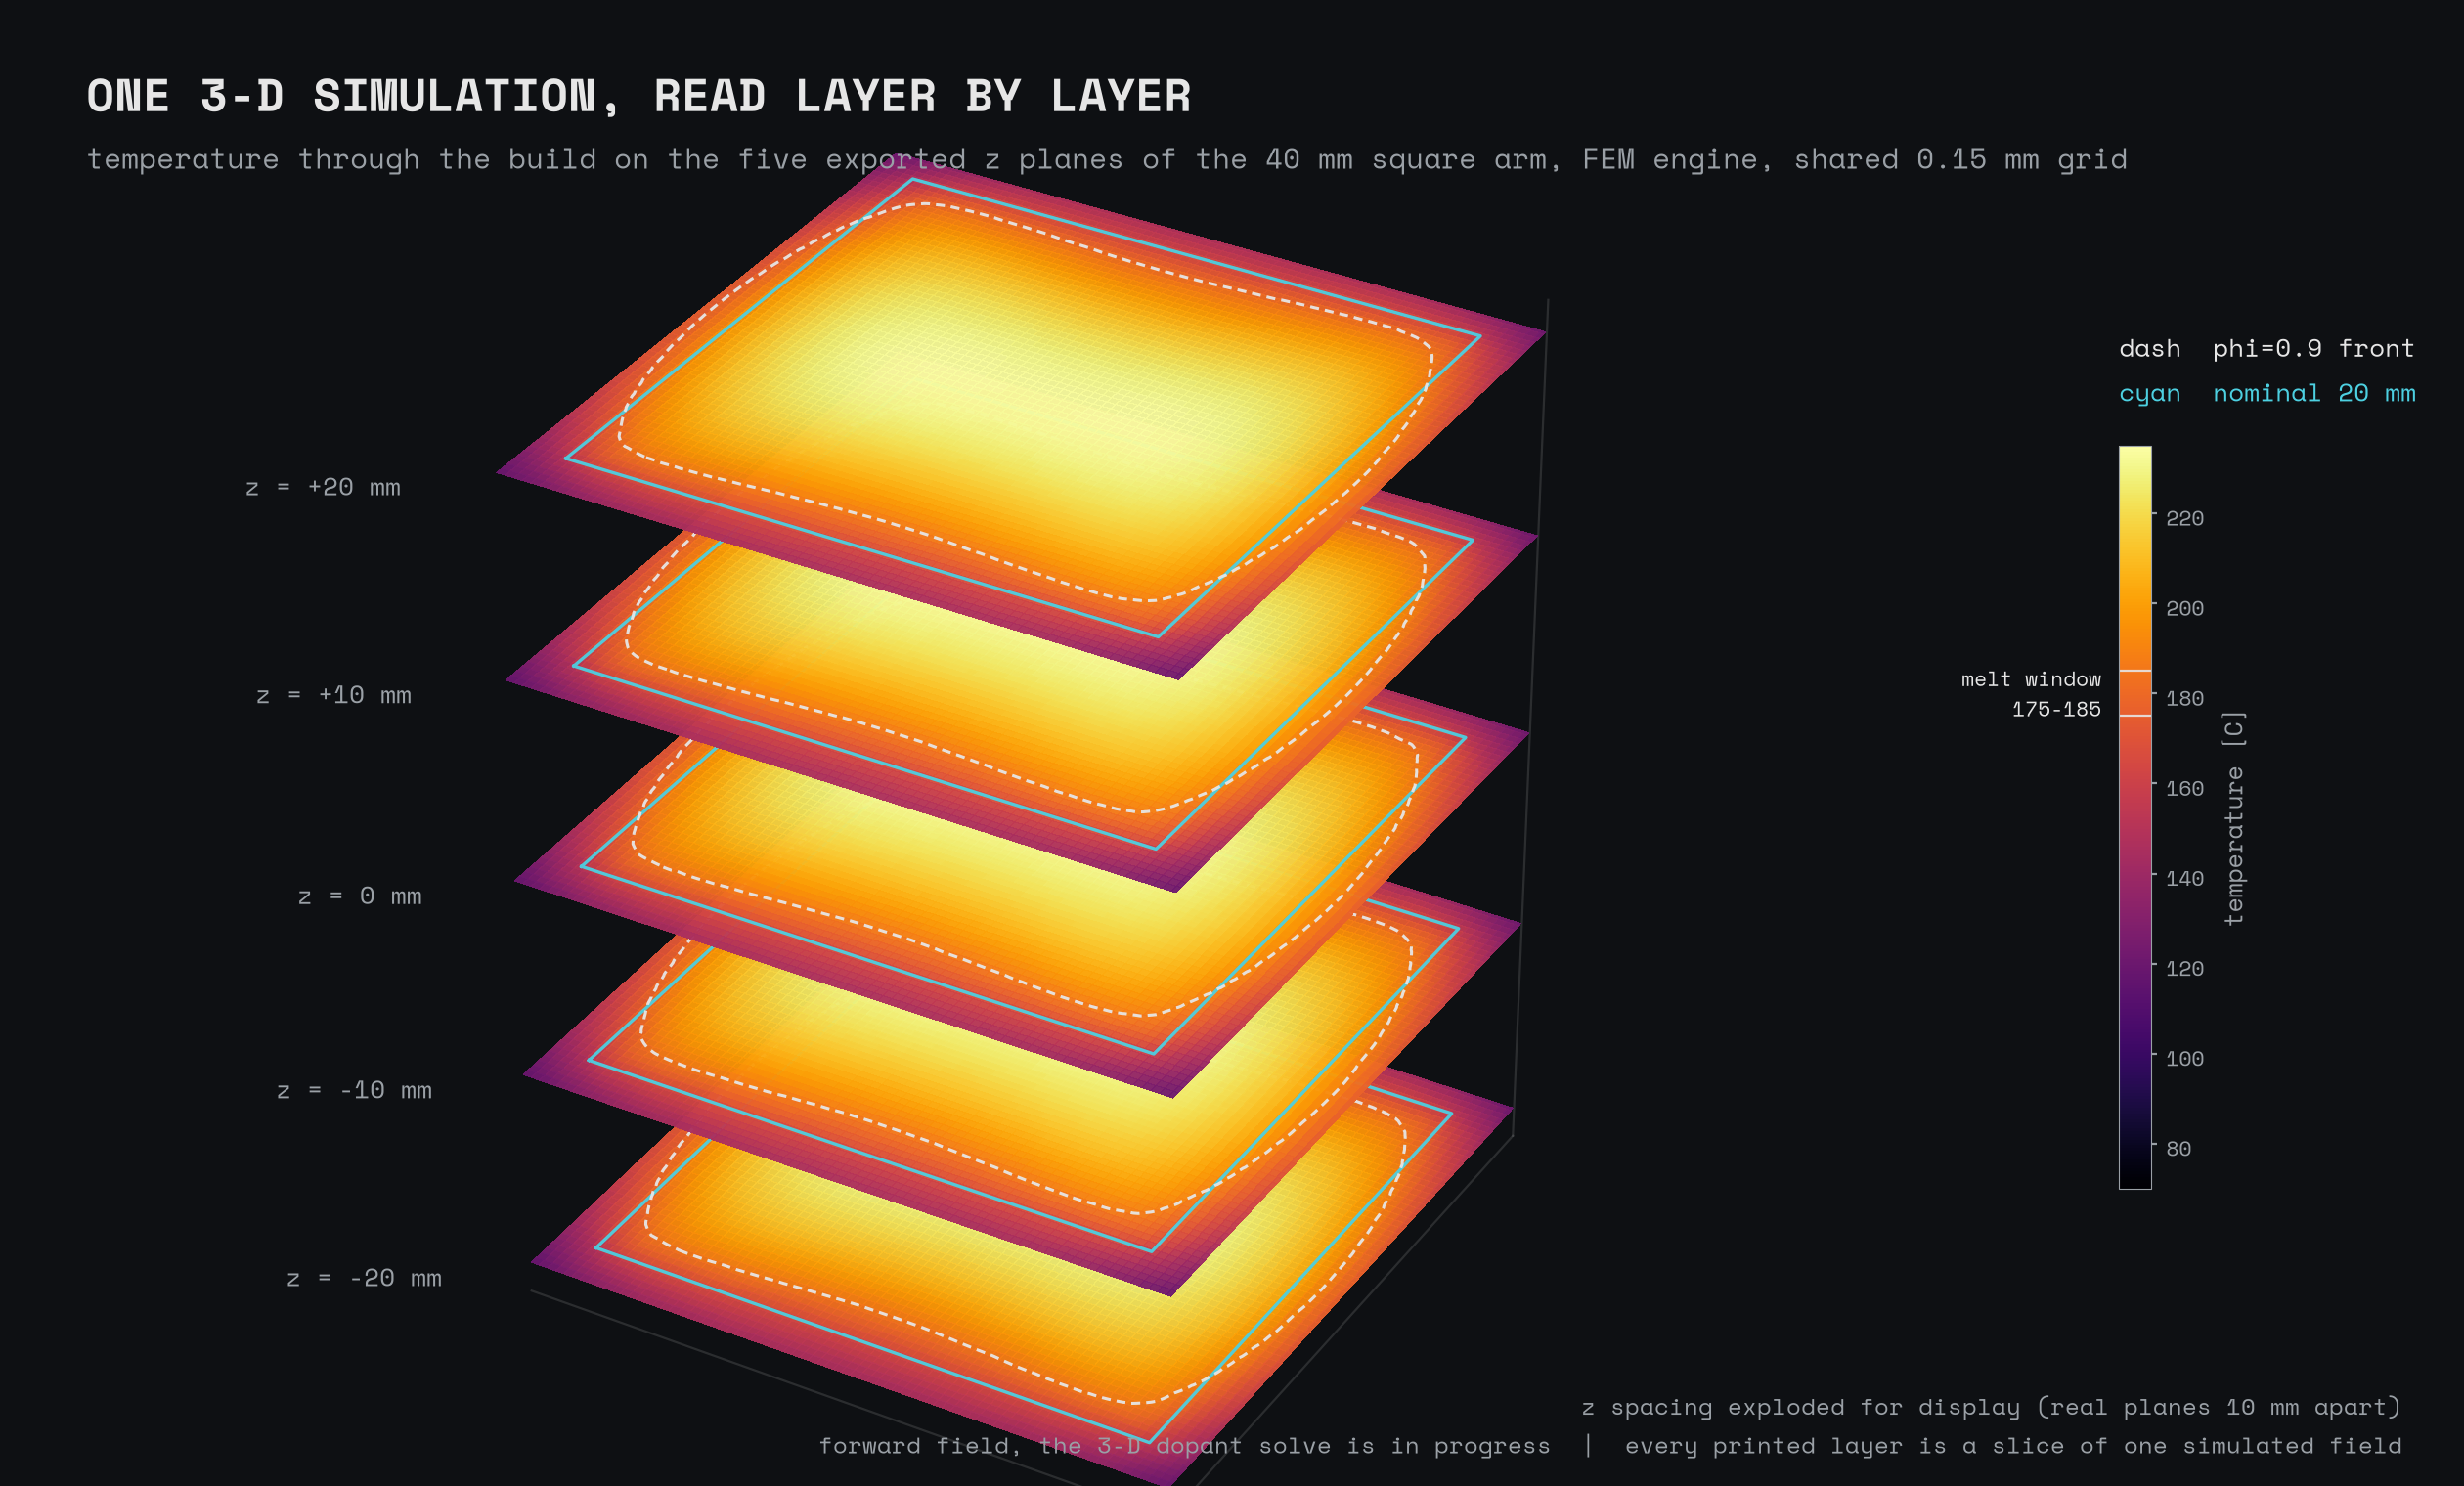

The Python source for this figure:
"""Figure 4: One 3-D simulation, read layer by layer.

Exploded z-stack of the melt-fraction field phi on the five exported z planes
of the square arm (dolfinx engine, shared 0.15 mm evaluation grid), each
plane with its phi = 0.9 melt front and the nominal 20 mm outline. The
visual bridge from the 3-D simulation to layerwise printing: every layer
the printer will rasterize is a slice of one simulated field. Forward
field only; the 3-D dopant solve is in progress (Phase C).

Data: solve3d/results/eval_dolfinx_square_off.npz (T: 5 z planes at
z = -20, -10, 0, +10, +20 mm, 200x200, 0.15 mm pixels; committed Phase A
close-out export). phi via the shared phase_fraction_phi. The vertical
spacing in the render is exploded for legibility; the real planes are 10 mm
apart in a 40 mm part. Rendering only; no physics is run.
"""
from __future__ import annotations

import numpy as np
import matplotlib.pyplot as plt
from matplotlib import colors

import style3d as st

MM = 1000.0
Z_MM = [-20, -10, 0, 10, 20]
CROP = 11.5          # display crop [mm]
GAP = 13.0           # exploded vertical gap between layers [render units]


def load_planes():
    d = np.load(st.REPO / "solve3d" / "results" / "eval_dolfinx_square_off.npz")
    T = np.asarray(d["T"], dtype=float)
    return st.phase_fraction_phi(T)


def eval_axes():
    h = 2.0 * 0.015 / 200
    c = ((np.arange(200) + 0.5) * h - 0.015) * MM
    return c


def main() -> None:
    d = np.load(st.REPO / "solve3d" / "results" / "eval_dolfinx_square_off.npz")
    Tpl = [d["T"][k] for k in range(5)]
    phi = load_planes()
    c = eval_axes()
    keep = np.abs(c) <= CROP
    cc = c[keep]
    X, Y = np.meshgrid(cc, cc, indexing="ij")
    cmap = plt.get_cmap(st.CMAP_PHI)
    tmin, tmax = 70.0, 235.0
    norm = colors.Normalize(tmin, tmax)

    fig = plt.figure(figsize=(12.6, 7.6), dpi=st.DPI)
    ax = fig.add_axes([0.04, -0.03, 0.74, 0.95], projection="3d")
    ax.computed_zorder = False        # manual painter order, bottom to top

    for k in range(5):
        P = phi[k][np.ix_(keep, keep)]
        Tk = Tpl[k][np.ix_(keep, keep)]
        zoff = k * GAP
        fc = cmap(norm(Tk))
        fc[..., 3] = 0.96
        zo = 10 * k
        ax.plot_surface(X, Y, np.full_like(X, zoff), facecolors=fc,
                        rstride=2, cstride=2, linewidth=0, shade=False,
                        antialiased=False, zorder=zo)
        # nominal outline
        ax.plot([-10, 10, 10, -10, -10], [-10, -10, 10, 10, -10],
                [zoff + 0.3] * 5, color=st.ACCENT, lw=1.2, alpha=0.95,
                zorder=zo + 2)
        # melt front on the layer
        cs = plt.figure().add_subplot().contour(cc, cc, P.T, levels=[0.9])
        plt.close(plt.gcf())
        for path in cs.get_paths():
            v = path.vertices
            ax.plot(v[:, 0], v[:, 1], np.full(len(v), zoff + 0.5),
                    color=st.FG, lw=1.1, ls=(0, (3, 2)), alpha=0.95,
                    zorder=zo + 3)
        zlab = f"{Z_MM[k]:+d}" if Z_MM[k] else "0"
        ax.text(-CROP - 2.0, -CROP - 2.0, zoff, f"z = {zlab} mm",
                fontsize=9.5, color=st.DIM, ha="right", va="center",
                zorder=zo + 4)

    st.dark_3d_axes(ax)
    ax.set_xlim(-CROP, CROP)
    ax.set_ylim(-CROP, CROP)
    ax.set_zlim(-2, 4 * GAP + 2)
    ax.set_box_aspect((1, 1, 1.35))
    ax.view_init(elev=33, azim=-60)

    st.title_block(fig, "ONE 3-D SIMULATION, READ LAYER BY LAYER",
                   "temperature through the build on the five exported z planes "
                   "of the 40 mm square arm, FEM engine, shared 0.15 mm grid")
    sm = plt.cm.ScalarMappable(norm=norm, cmap=cmap)
    cax = fig.add_axes([0.86, 0.20, 0.013, 0.50])
    cb = fig.colorbar(sm, cax=cax)
    cb.ax.tick_params(labelsize=8, colors=st.DIM, length=2)
    cb.outline.set_edgecolor(st.DIM)
    cb.outline.set_linewidth(0.4)
    cb.set_label("temperature [C]", fontsize=9, color=st.DIM)
    for tv in (175.0, 185.0):
        cb.ax.axhline(tv, color=st.FG, lw=0.8, alpha=0.9)
    cb.ax.text(-0.55, 180.0, "melt window\n175-185", fontsize=7.5, color=st.FG,
               va="center", ha="right",
               transform=cb.ax.get_yaxis_transform())
    fig.text(0.86, 0.76, "dash  phi=0.9 front", fontsize=9.5, color=st.FG)
    fig.text(0.86, 0.73, "cyan  nominal 20 mm", fontsize=9.5, color=st.ACCENT)
    fig.text(0.975, 0.048,
             "z spacing exploded for display (real planes 10 mm apart)",
             fontsize=8.5, color=st.DIM, ha="right")
    fig.text(0.975, 0.022,
             "forward field, the 3-D dopant solve is in progress  |  "
             "every printed layer is a slice of one simulated field",
             fontsize=8.5, color=st.DIM, ha="right")

    out = st.OUT / "fig4_layer_stack.png"
    fig.savefig(out, dpi=st.DPI)
    print("wrote", out, "| per-plane melt frac:",
          [round(float((phi[k] >= 0.9).mean()), 4) for k in range(5)])


if __name__ == "__main__":
    main()
